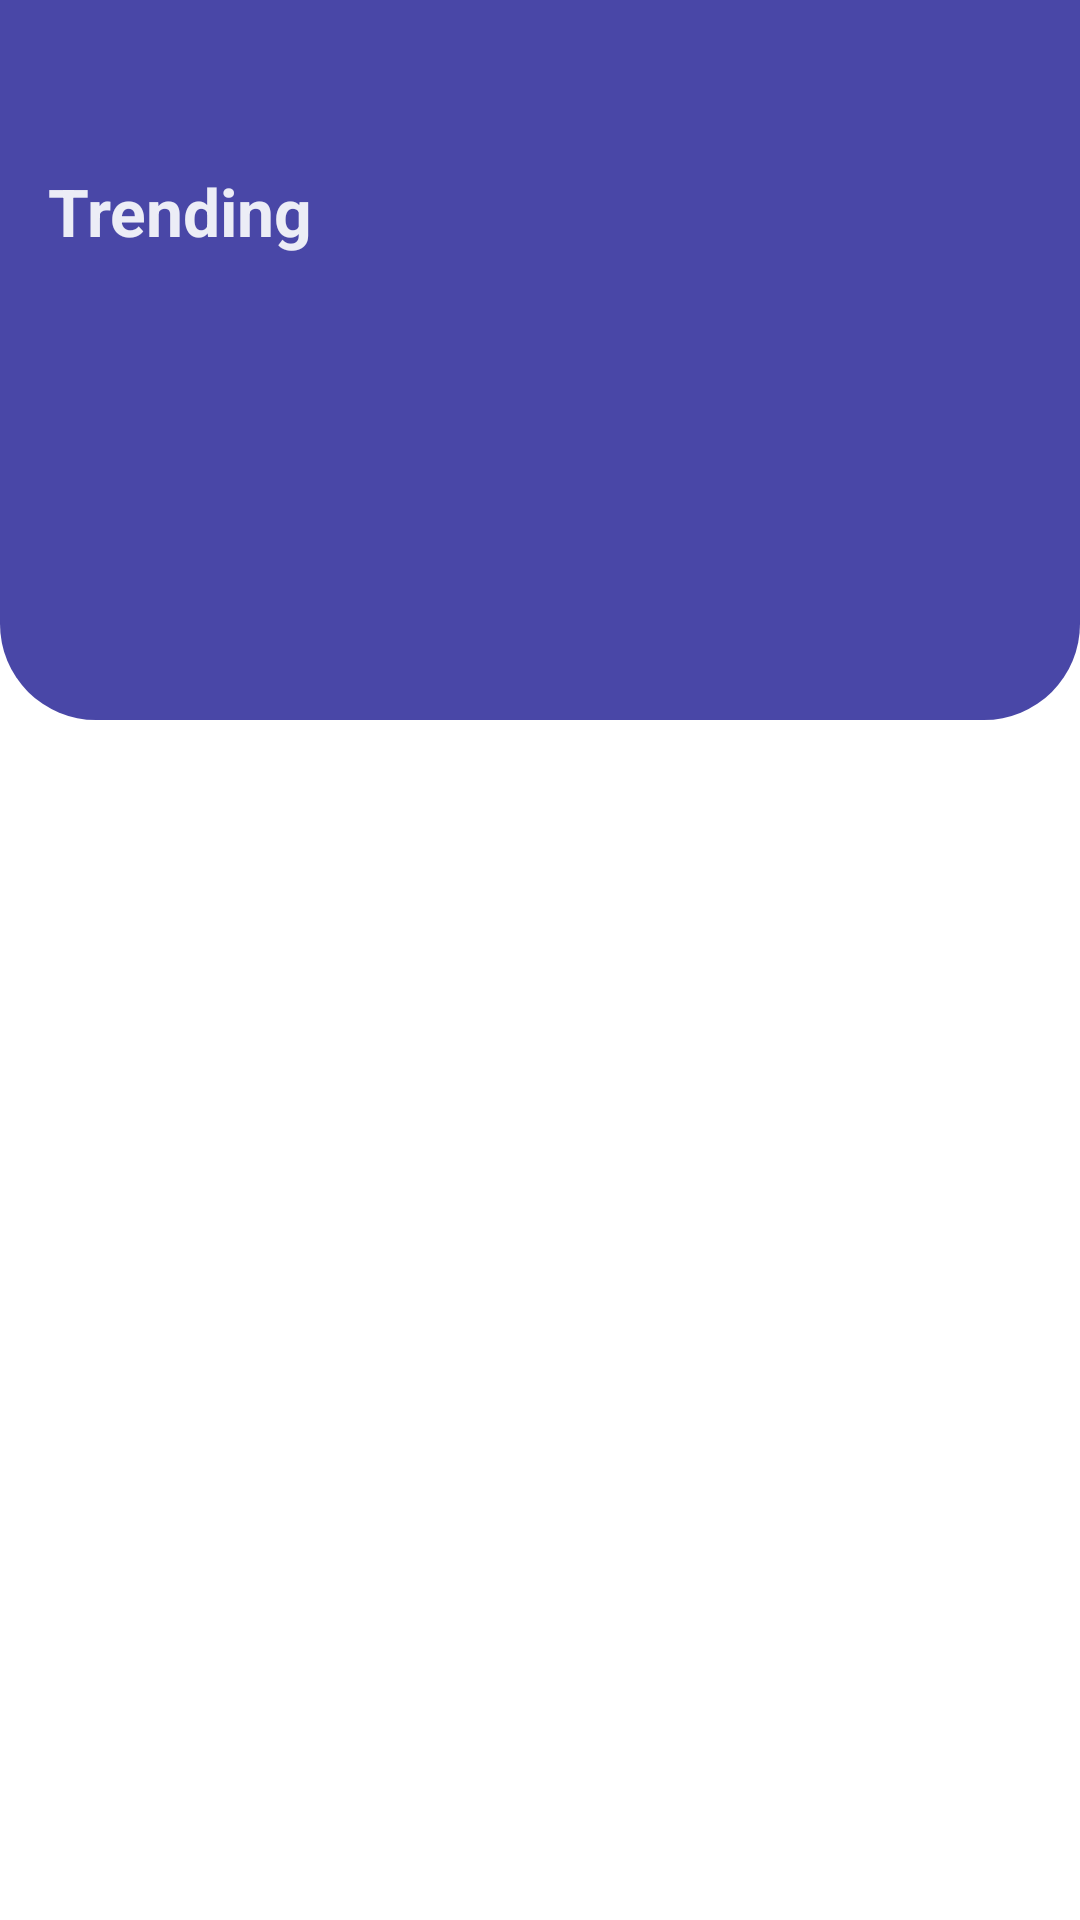

Write the Android layout XML for this screen, with the resource values it uses.
<!-- AndroidManifest.xml: application theme AppTheme -->
<!-- res/layout/activity_main_custom.xml -->
<?xml version="1.0" encoding="utf-8"?>
<androidx.coordinatorlayout.widget.CoordinatorLayout xmlns:android="http://schemas.android.com/apk/res/android"
    xmlns:app="http://schemas.android.com/apk/res-auto"
    android:layout_width="match_parent"
    android:layout_height="match_parent">

    <com.google.android.material.appbar.AppBarLayout
        android:id="@+id/appbar"
        android:layout_width="match_parent"
        android:layout_height="wrap_content">

        <com.google.android.material.appbar.CollapsingToolbarLayout
            android:layout_width="match_parent"
            android:layout_height="wrap_content"
            android:id="@+id/collapseToolbar"
            android:clipToPadding="false"
            app:contentScrim="#fff"
            app:layout_scrollFlags="scroll|exitUntilCollapsed"
            app:collapsedTitleTextAppearance="@style/PurpleText"
            app:collapsedTitleGravity="center"
            app:expandedTitleGravity="center"
            app:expandedTitleTextAppearance="@style/TransparentText">

            <androidx.constraintlayout.widget.ConstraintLayout
                android:layout_width="match_parent"
                android:layout_height="300dp"
                android:background="#fff"
                android:clipToPadding="false"
                android:paddingBottom="15dp"
                app:layout_collapseMode="none"
                app:layout_constraintTop_toTopOf="parent">

                <androidx.constraintlayout.widget.ConstraintLayout
                    android:layout_width="match_parent"
                    android:layout_height="240dp"
                    android:background="@drawable/background_header_toolbar"
                    android:paddingTop="?android:actionBarSize"
                    app:layout_constraintTop_toTopOf="parent">

                </androidx.constraintlayout.widget.ConstraintLayout>

                <TextView
                    style="@style/TextHeader"
                    android:layout_width="match_parent"
                    android:layout_height="wrap_content"
                    android:layout_marginHorizontal="@dimen/size_16dp"
                    android:text="@string/trending"
                    app:layout_constraintBottom_toTopOf="@id/vp_trending" />

                <androidx.viewpager2.widget.ViewPager2
                    android:id="@+id/vp_trending"
                    android:layout_width="match_parent"
                    android:layout_height="@dimen/size_200dp"
                    android:padding="@dimen/size_24dp"
                    android:clipChildren="false"
                    android:clipToPadding="false"
                    app:layout_constraintBottom_toBottomOf="parent" />

            </androidx.constraintlayout.widget.ConstraintLayout>

            <com.google.android.material.appbar.MaterialToolbar
                android:id="@+id/toolbar"
                android:layout_width="match_parent"
                android:layout_height="?actionBarSize"
                android:fitsSystemWindows="true"
                app:layout_collapseMode="pin"
                app:popupTheme="@style/ThemeOverlay.AppCompat.Light" />

        </com.google.android.material.appbar.CollapsingToolbarLayout>
    </com.google.android.material.appbar.AppBarLayout>

    <androidx.recyclerview.widget.RecyclerView
        android:layout_width="match_parent"
        android:layout_height="match_parent"
        android:id="@+id/rv_main"
        android:clipToPadding="false"
        app:layout_behavior="@string/appbar_scrolling_view_behavior"/>













































</androidx.coordinatorlayout.widget.CoordinatorLayout>
<!-- resources referenced by this layout -->
<resources>
  <color name="colorPrimaryDark">#4267A8</color>
  <dimen name="size_16dp">16dp</dimen>
  <dimen name="size_200dp">200dp</dimen>
  <dimen name="size_24dp">24dp</dimen>
  <dimen name="size_32dp">32dp</dimen>
  <!-- drawable background_header_toolbar (drawable) -->
  <?xml version="1.0" encoding="utf-8"?>
  <shape xmlns:android="http://schemas.android.com/apk/res/android">
      <gradient
          android:type="linear"
          android:angle="135"
          android:startColor="@color/colorLightPurple"
          android:endColor="@color/colorLightPurple"/>
  
      <corners android:bottomLeftRadius="@dimen/size_32dp"
          android:bottomRightRadius="@dimen/size_32dp"/>
  </shape>
  <string name="category">Category</string>
  <string name="recent">Recent</string>
  <string name="trending">Trending</string>
  <style name="PurpleText" parent="@android:style/TextAppearance">
          <item name="android:textColor">@color/colorLightPurple</item>
      </style>
  <style name="TextHeader" parent="AppTheme">
          <item name="android:textSize">@dimen/text_size_22sp</item>
          <item name="android:textStyle">bold</item>
          <item name="android:textColor">@color/colorPrimarySoft</item>
      </style>
  <style name="TransparentText" parent="@android:style/TextAppearance">
          <item name="android:textColor">#00000000</item>
      </style>
  <style name="AppTheme" parent="Theme.MaterialComponents.Light.NoActionBar">
          <item name="colorPrimary">@color/colorPrimary</item>
          <item name="colorPrimaryDark">@color/colorPrimaryDark</item>
          <item name="colorAccent">@color/colorAccent</item>
          <item name="android:scrollbars">none</item>
          <item name="android:overScrollMode">never</item>
      </style>
  <color name="colorLightPurple">#4947a7</color>
  <dimen name="text_size_22sp">22sp</dimen>
  <color name="colorPrimarySoft">#ecedf6</color>
  <color name="colorPrimary">#161968</color>
  <color name="colorAccent">#DE3822</color>
</resources>
